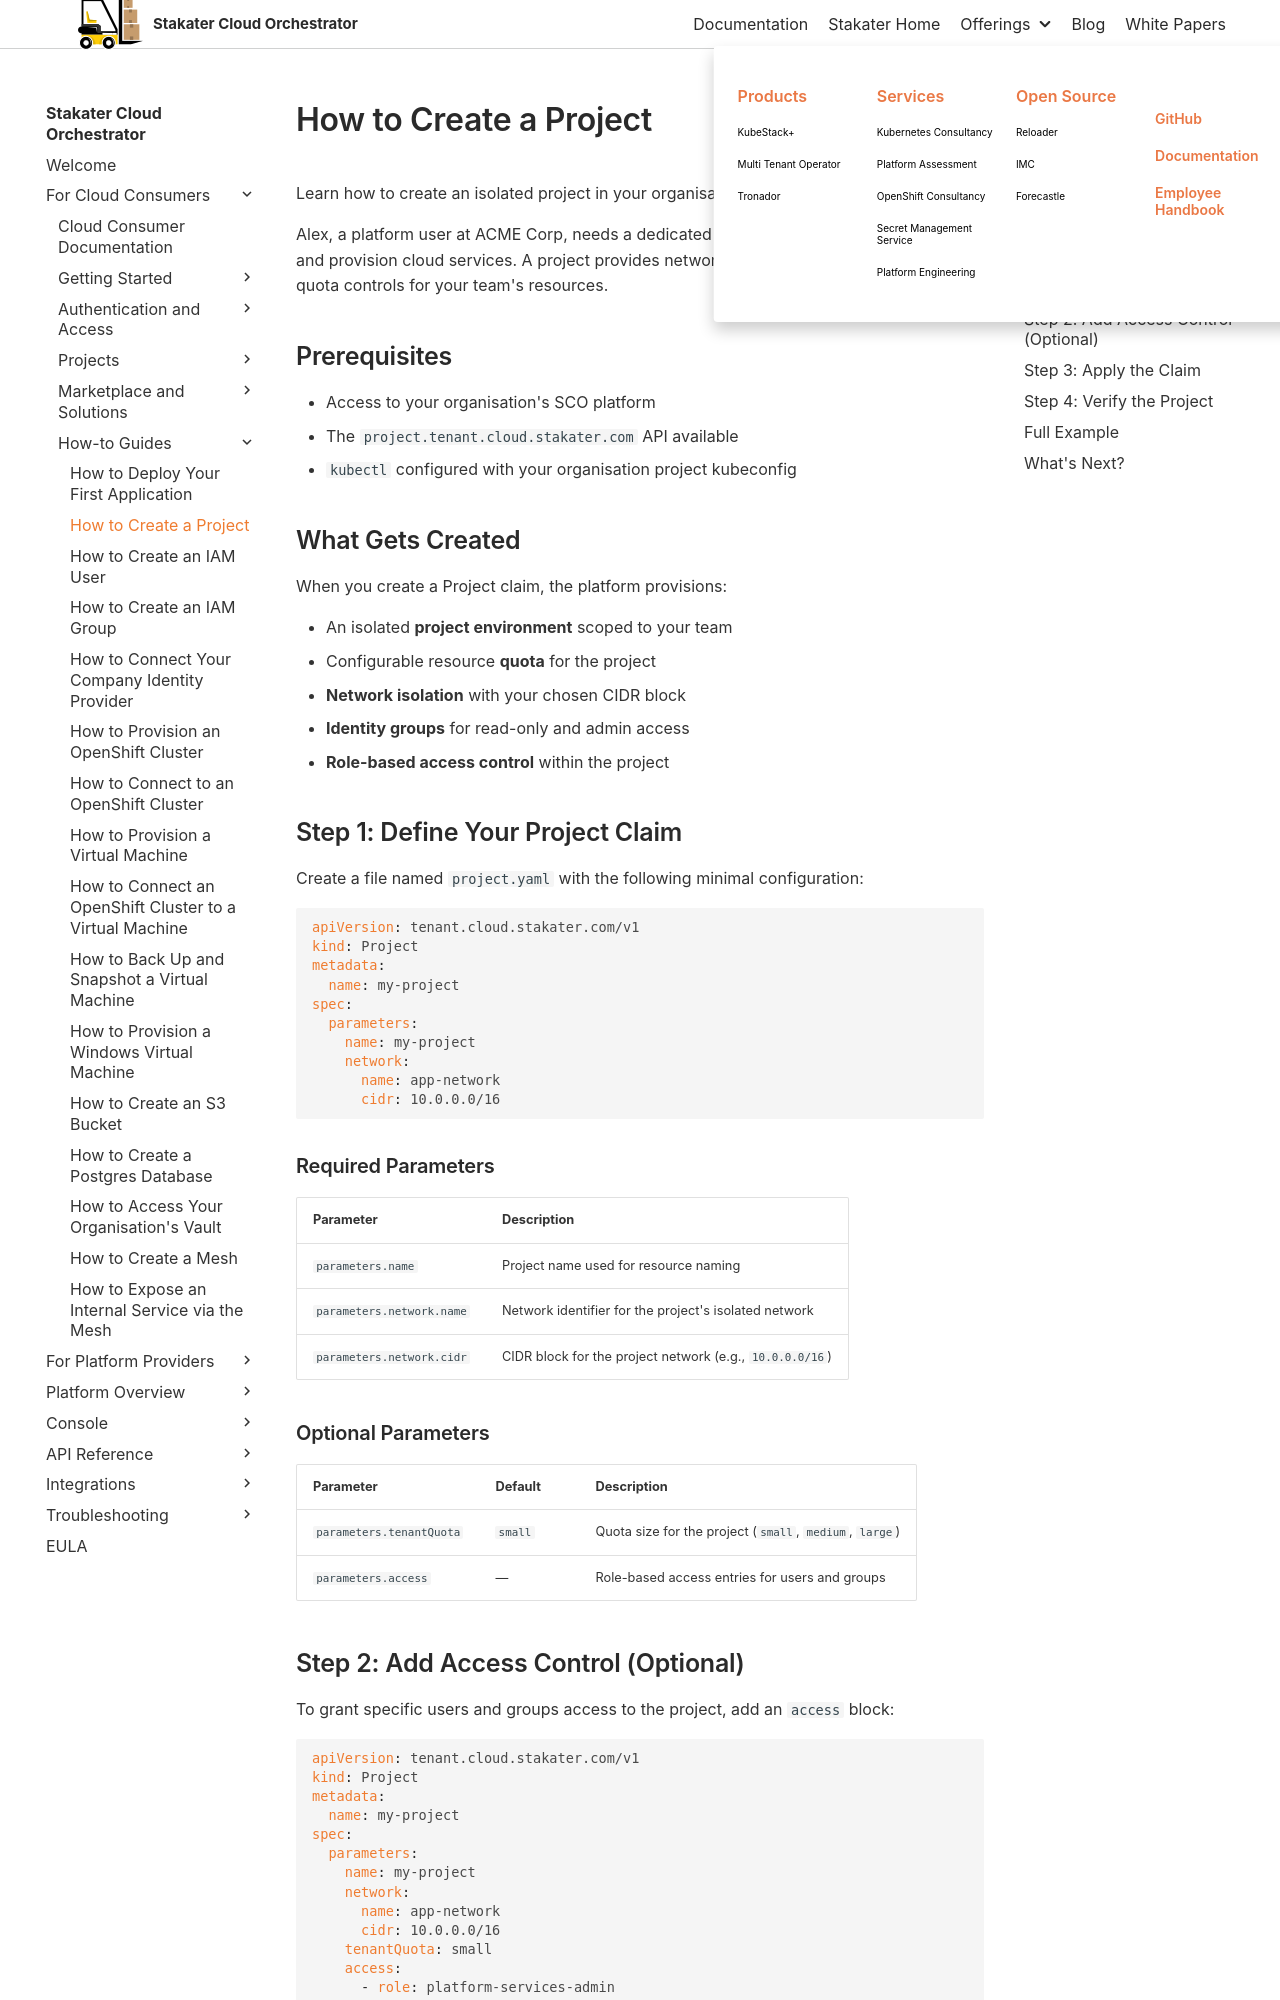

repository: stakater/sco-docs · page: 0.1/how-to-guides/user/create-project.html · generator: mkdocs

# How to Create a Project

Learn how to create an isolated project in your organisation.

Alex, a platform user at ACME Corp, needs a dedicated environment to deploy applications and provision cloud services. A project provides network isolation, role-based access, and quota controls for your team's resources.

## Prerequisites

- Access to your organisation's SCO platform
- The `project.tenant.cloud.stakater.com` API available
- `kubectl` configured with your organisation project kubeconfig

## What Gets Created

When you create a Project claim, the platform provisions:

- An isolated **project environment** scoped to your team
- Configurable resource **quota** for the project
- **Network isolation** with your chosen CIDR block
- **Identity groups** for read-only and admin access
- **Role-based access control** within the project

## Step 1: Define Your Project Claim

Create a file named `project.yaml` with the following minimal configuration:

```yaml
apiVersion: tenant.cloud.stakater.com/v1
kind: Project
metadata:
  name: my-project
spec:
  parameters:
    name: my-project
    network:
      name: app-network
      cidr: 10.0.0.0/16
```

### Required Parameters

| Parameter | Description |
|-----------|-------------|
| `parameters.name` | Project name used for resource naming |
| `parameters.network.name` | Network identifier for the project's isolated network |
| `parameters.network.cidr` | CIDR block for the project network (e.g., `10.0.0.0/16`) |

### Optional Parameters

| Parameter | Default | Description |
|-----------|---------|-------------|
| `parameters.tenantQuota` | `small` | Quota size for the project (`small`, `medium`, `large`) |
| `parameters.access` | — | Role-based access entries for users and groups |
